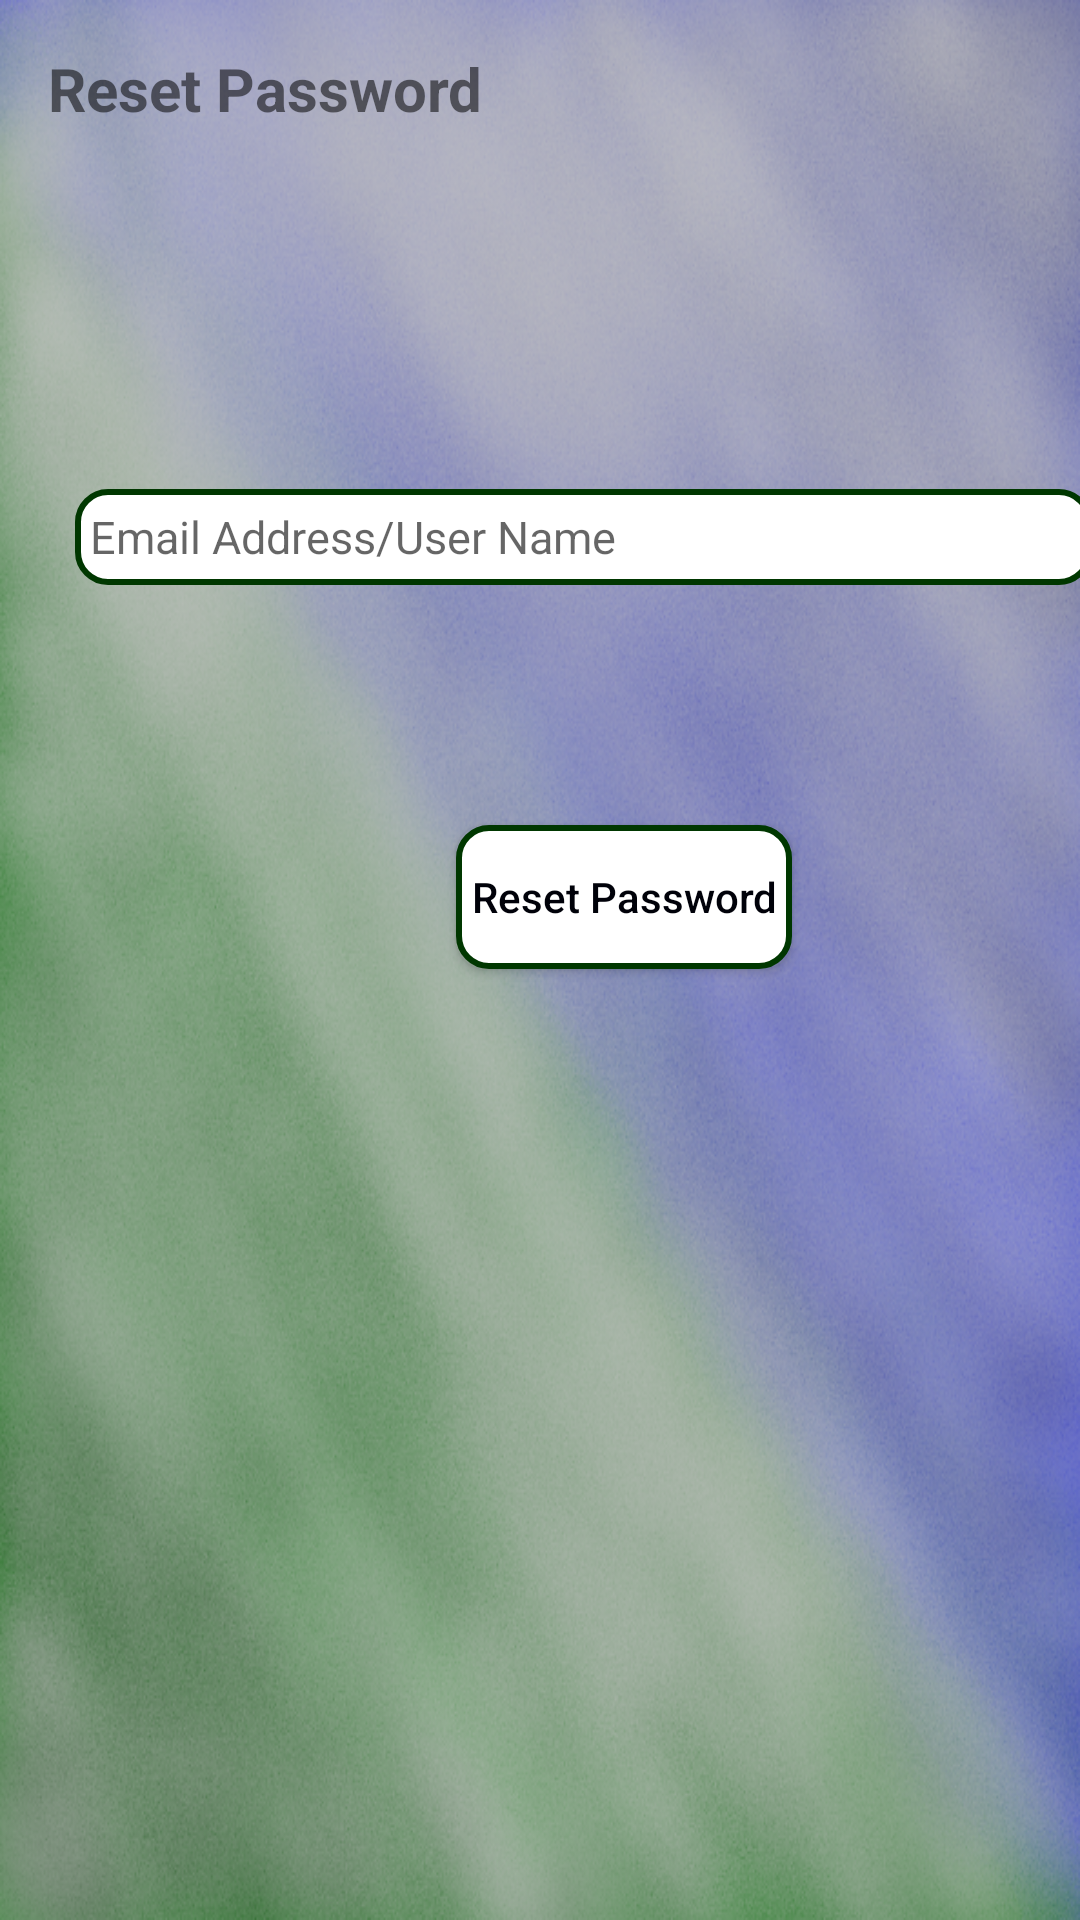

Reconstruct the res/layout file that produces this screen, plus the resources it refers to.
<!-- AndroidManifest.xml: application theme Theme.MyApp -->
<!-- res/layout/activity_forgot_password2.xml -->
<?xml version="1.0" encoding="utf-8"?>
<androidx.constraintlayout.widget.ConstraintLayout xmlns:android="http://schemas.android.com/apk/res/android"
  xmlns:app="http://schemas.android.com/apk/res-auto"
  xmlns:tools="http://schemas.android.com/tools"
  android:background="@drawable/vfmback8"
  android:layout_width="match_parent"
  android:layout_height="match_parent"
  tools:context=".ForgotPassword">

  <TextView
    android:id="@+id/tv_forgotPassword"
    android:layout_width="wrap_content"
    android:layout_height="wrap_content"
    android:layout_marginStart="16dp"
    android:layout_marginTop="16dp"
    android:text="@string/reset_password"
    android:textSize="20sp"
    android:textStyle="bold"
    app:layout_constraintStart_toStartOf="parent"
    app:layout_constraintTop_toTopOf="parent" />

  <EditText
    android:id="@+id/et_email"
    android:layout_width="339dp"
    android:layout_height="32dp"
    android:layout_marginStart="25dp"
    android:layout_marginTop="120dp"
    android:background="@drawable/custom_button_round"
    android:hint="@string/email_address"
    android:importantForAutofill="no"
    android:inputType="textEmailAddress"
    android:textAllCaps="false"
    android:textColor="#003700"
    android:textSize="15sp"
    app:layout_constraintStart_toStartOf="parent"
    app:layout_constraintTop_toBottomOf="@+id/tv_forgotPassword" />

  <Button
    android:id="@+id/b_reset"
    android:layout_width="wrap_content"
    android:layout_height="wrap_content"
    android:layout_marginStart="152dp"
    android:layout_marginTop="80dp"
    android:background="@drawable/custom_button_round"
    android:gravity="center"
    android:text="@string/reset_password"
    android:textAllCaps="false"
    android:textColor="#000109"
    app:layout_constraintStart_toStartOf="parent"
    app:layout_constraintTop_toBottomOf="@+id/et_email" />


</androidx.constraintlayout.widget.ConstraintLayout>
<!-- resources referenced by this layout -->
<resources>
  <!-- drawable custom_button_round (drawable) -->
  <?xml version="1.0" encoding="utf-8"?>
  <shape xmlns:android="http://schemas.android.com/apk/res/android" android:shape="rectangle">
    <solid android:color="#FFFFFF"/>
    <corners android:radius="10dp"/>
    <padding android:left="5dp"/>
    <padding android:right="5dp"/>
    <stroke android:width="2dp" android:color="#003700"/>
  
  </shape>
  <!-- drawable vfmback8: png bitmap (drawable-v24, 661796 bytes) -->
  <string name="email_address">Email Address/User Name</string>
  <string name="reset_password">Reset Password</string>
  <style name="Theme.MyApp" parent="Theme.MaterialComponents.Light.Bridge">
          
          <item name="colorPrimary">@color/colorPrimary</item>
          <item name="colorPrimaryDark">@color/colorPrimaryDark</item>
          <item name="colorAccent">@color/colorAccent</item>
  
          
          <item name="textAppearanceHeadline1">@style/TextAppearance.MaterialComponents.Headline1</item>
          <item name="textAppearanceHeadline2">@style/TextAppearance.MaterialComponents.Headline2</item>
          <item name="textAppearanceHeadline3">@style/TextAppearance.MaterialComponents.Headline3</item>
          <item name="textAppearanceHeadline4">@style/TextAppearance.MaterialComponents.Headline4</item>
          <item name="textAppearanceHeadline5">@style/TextAppearance.MaterialComponents.Headline5</item>
          <item name="textAppearanceHeadline6">@style/TextAppearance.MaterialComponents.Headline6</item>
          <item name="textAppearanceSubtitle1">@style/TextAppearance.MaterialComponents.Subtitle1</item>
          <item name="textAppearanceSubtitle2">@style/TextAppearance.MaterialComponents.Subtitle2</item>
          <item name="textAppearanceBody1">@style/TextAppearance.MaterialComponents.Body1</item>
          <item name="textAppearanceBody2">@style/TextAppearance.MaterialComponents.Body2</item>
          <item name="textAppearanceCaption">@style/TextAppearance.MaterialComponents.Caption</item>
          <item name="textAppearanceButton">@style/TextAppearance.MaterialComponents.Button</item>
          <item name="textAppearanceOverline">@style/TextAppearance.MaterialComponents.Overline</item>
      </style>
  <!-- not gathered from this repository: default colours our renderer supplied (Android Studio template values) -->
  <color name="colorPrimary">#FF6200EE</color>
  <color name="colorPrimaryDark">#FF3700B3</color>
  <color name="colorAccent">#FF03DAC5</color>
</resources>
